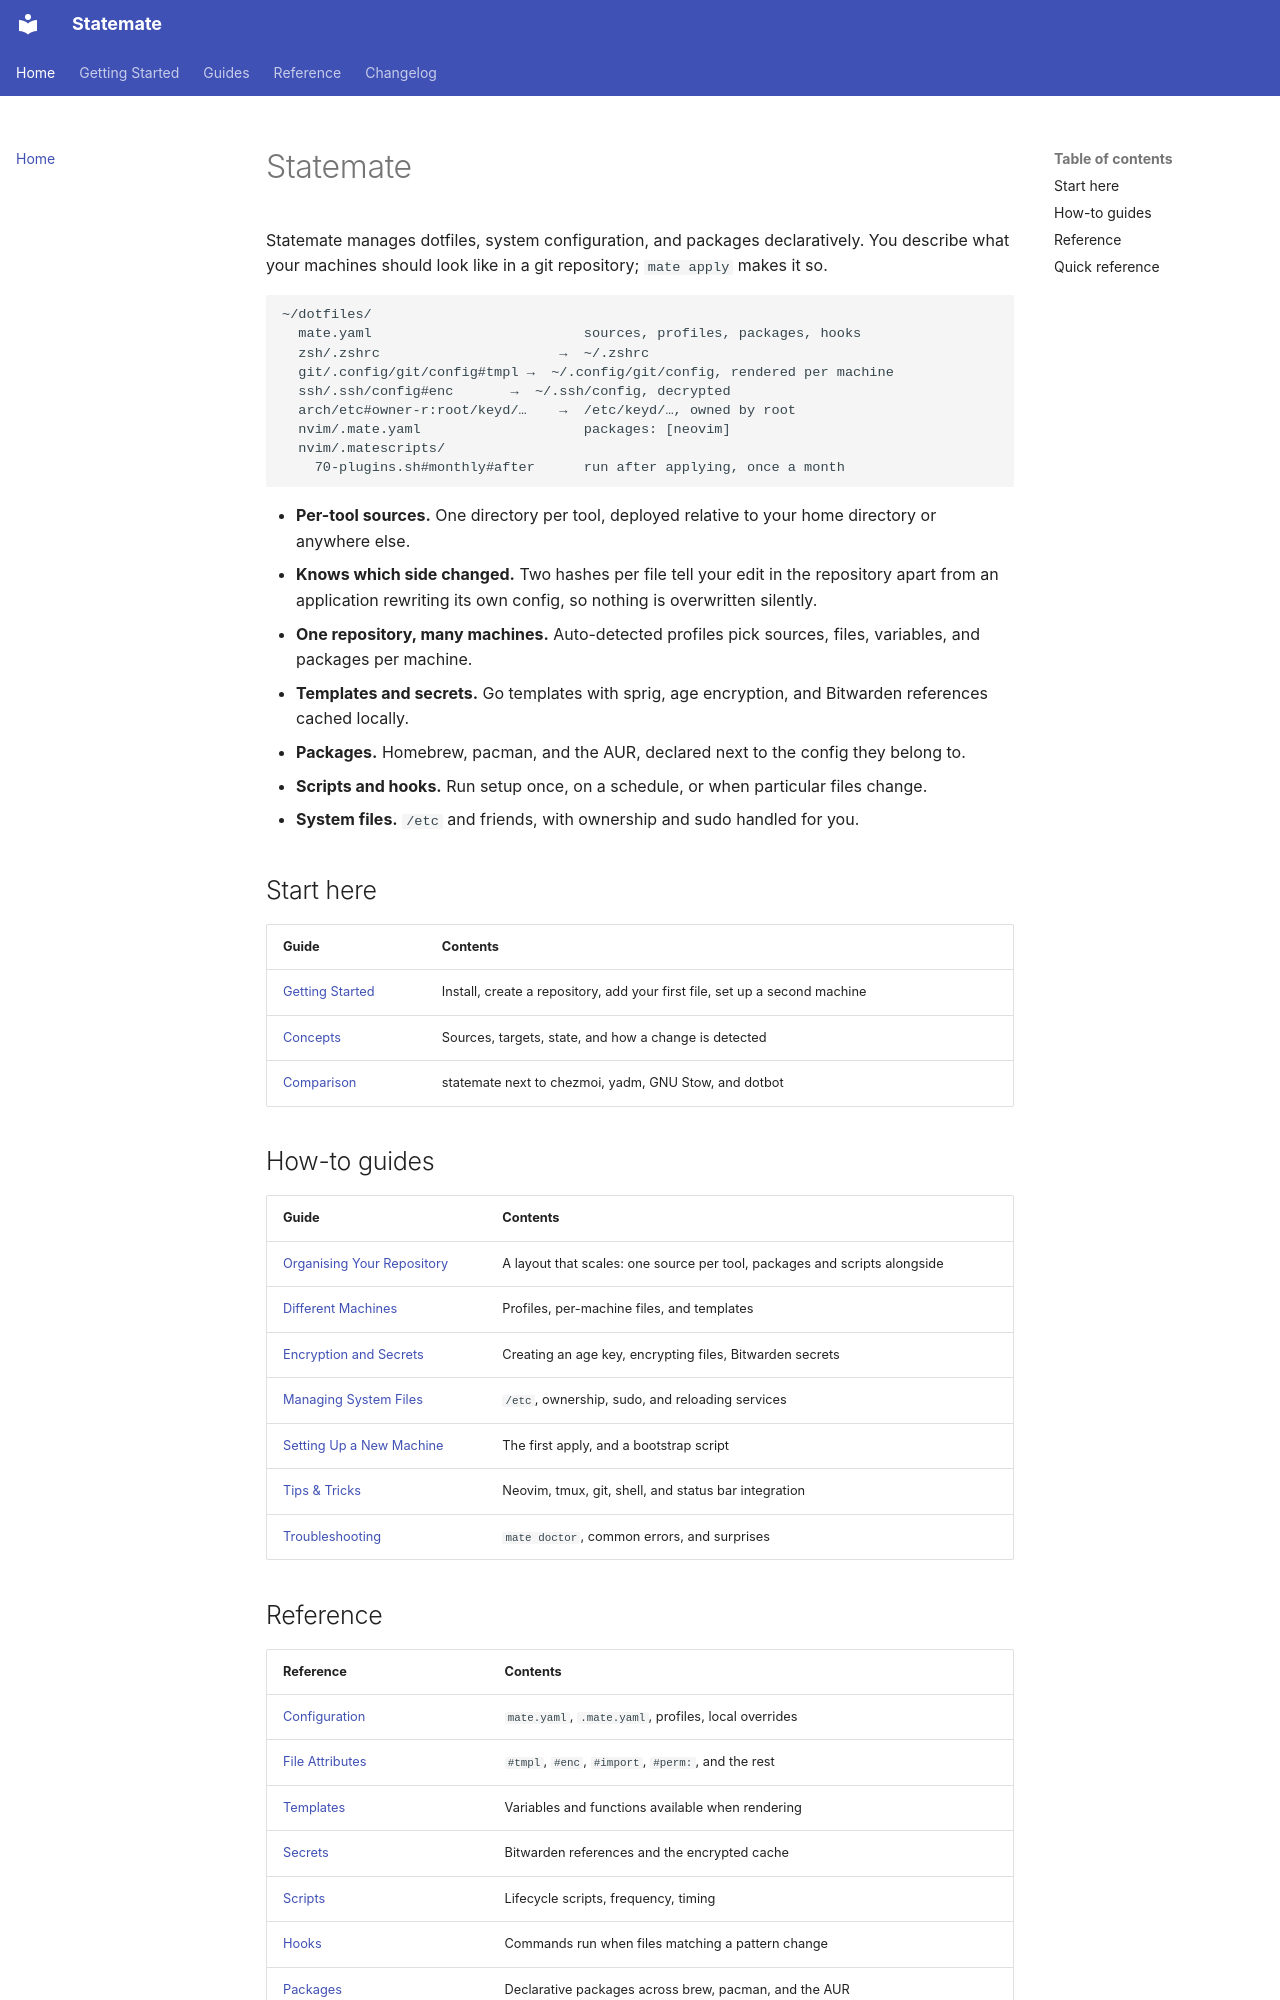

repository: subbeh/statemate · page: index.html · generator: mkdocs

# Statemate

Statemate manages dotfiles, system configuration, and packages declaratively. You
describe what your machines should look like in a git repository; `mate apply`
makes it so.

```
~/dotfiles/
  mate.yaml                          sources, profiles, packages, hooks
  zsh/.zshrc                      →  ~/.zshrc
  git/.config/git/config#tmpl →  ~/.config/git/config, rendered per machine
  ssh/.ssh/config#enc       →  ~/.ssh/config, decrypted
  arch/etc#owner-r:root/keyd/…    →  /etc/keyd/…, owned by root
  nvim/.mate.yaml                    packages: [neovim]
  nvim/.matescripts/
    70-plugins.sh#monthly#after      run after applying, once a month
```

- **Per-tool sources.** One directory per tool, deployed relative to your home
  directory or anywhere else.
- **Knows which side changed.** Two hashes per file tell your edit in the
  repository apart from an application rewriting its own config, so nothing is
  overwritten silently.
- **One repository, many machines.** Auto-detected profiles pick sources, files,
  variables, and packages per machine.
- **Templates and secrets.** Go templates with sprig, age encryption, and
  Bitwarden references cached locally.
- **Packages.** Homebrew, pacman, and the AUR, declared next to the config they
  belong to.
- **Scripts and hooks.** Run setup once, on a schedule, or when particular files
  change.
- **System files.** `/etc` and friends, with ownership and sudo handled for you.

## Start here

| Guide | Contents |
|-------|----------|
| [Getting Started](getting-started.md) | Install, create a repository, add your first file, set up a second machine |
| [Concepts](concepts.md) | Sources, targets, state, and how a change is detected |
| [Comparison](comparison.md) | statemate next to chezmoi, yadm, GNU Stow, and dotbot |

## How-to guides

| Guide | Contents |
|-------|----------|
| [Organising Your Repository](repository-layout.md) | A layout that scales: one source per tool, packages and scripts alongside |
| [Different Machines](machines.md) | Profiles, per-machine files, and templates |
| [Encryption and Secrets](encryption.md) | Creating an age key, encrypting files, Bitwarden secrets |
| [Managing System Files](system-files.md) | `/etc`, ownership, sudo, and reloading services |
| [Setting Up a New Machine](new-machine.md) | The first apply, and a bootstrap script |
| [Tips & Tricks](tips.md) | Neovim, tmux, git, shell, and status bar integration |
| [Troubleshooting](troubleshooting.md) | `mate doctor`, common errors, and surprises |
